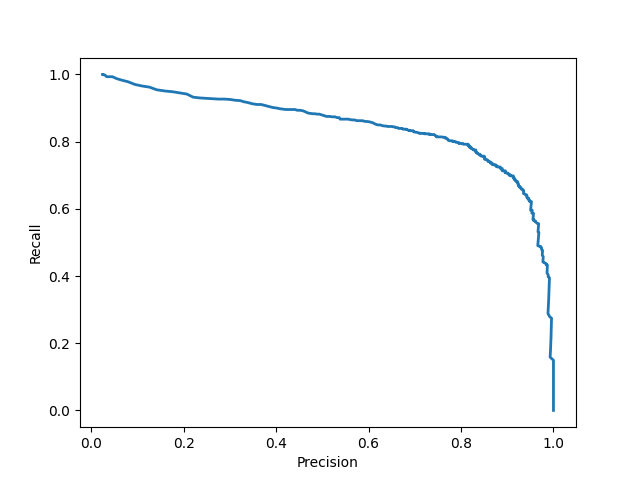

Data behind this chart, as committed beside it:
precision, recall
0.025, 1.000
0.025, 1.000
0.025, 1.000
0.025, 1.000
0.025, 1.000
0.025, 1.000
0.025, 1.000
0.025, 1.000
0.025, 1.000
0.025, 1.000
0.025, 1.000
0.025, 1.000
0.025, 1.000
0.025, 1.000
0.025, 1.000
0.025, 1.000
0.025, 1.000
0.026, 0.999
0.027, 0.999
0.028, 0.999
0.030, 0.998
0.034, 0.993
0.039, 0.993
0.046, 0.993
0.055, 0.987
0.067, 0.983
0.080, 0.978
0.095, 0.970
0.110, 0.966
0.126, 0.962
0.142, 0.954
0.160, 0.951
0.177, 0.948
0.192, 0.945
0.207, 0.941
0.221, 0.932
0.235, 0.930
0.248, 0.929
0.261, 0.928
0.275, 0.927
0.289, 0.927
0.301, 0.925
0.312, 0.923
0.322, 0.922
0.331, 0.918
0.339, 0.916
0.348, 0.913
0.358, 0.910
0.368, 0.910
0.377, 0.907
0.384, 0.905
0.393, 0.901
0.401, 0.900
0.408, 0.898
0.415, 0.897
0.421, 0.896
0.429, 0.896
0.435, 0.896
0.441, 0.896
0.446, 0.893
... 577 more rows
